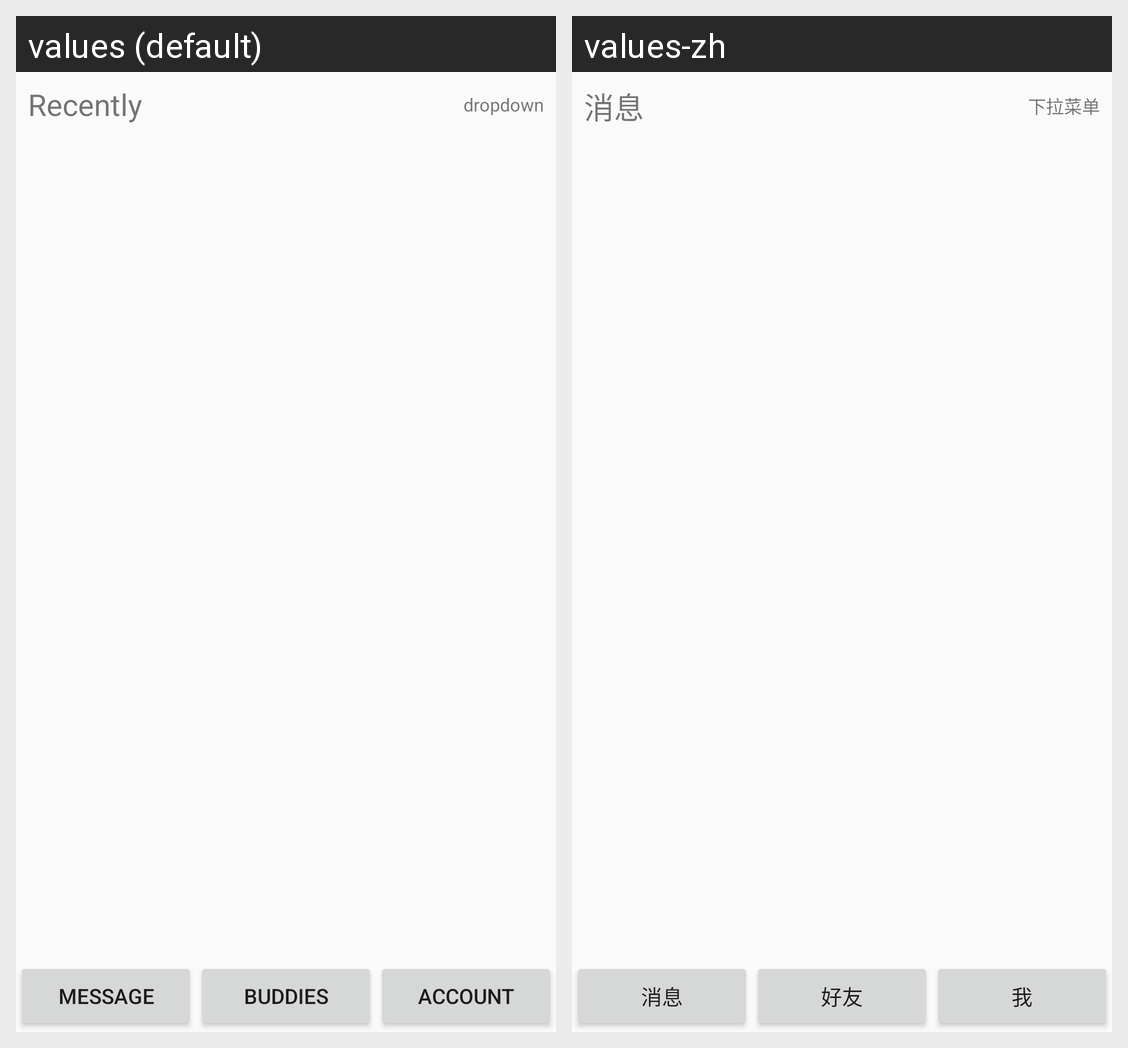

The Android screen above is rendered under two locales of the same app. Produce the string resources it draws, with the default and per-locale values.
Android screen res/layout/activity_home.xml rendered under 2 locales, left to right: values (default), values-zh. Device: Nexus 5 (rendered at 1080×1920; each locale shown at half size, 540×960, under a caption strip naming it); theme AppTheme.
Strings drawn on this screen, with the default value and each locale's value (text and hints the layout hard-codes, and strings that could not be matched under every locale, appear in the picture but are not listed):

tv_activity_title_message
  values: Recently
  values-zh: 消息

tv_menu_drop_down
  values: dropdown
  values-zh: 下拉菜单

tv_list_chat
  values: Message
  values-zh: 消息

tv_list_friend
  values: Buddies
  values-zh: 好友

tv_account_management
  values: Account
  values-zh: 我
